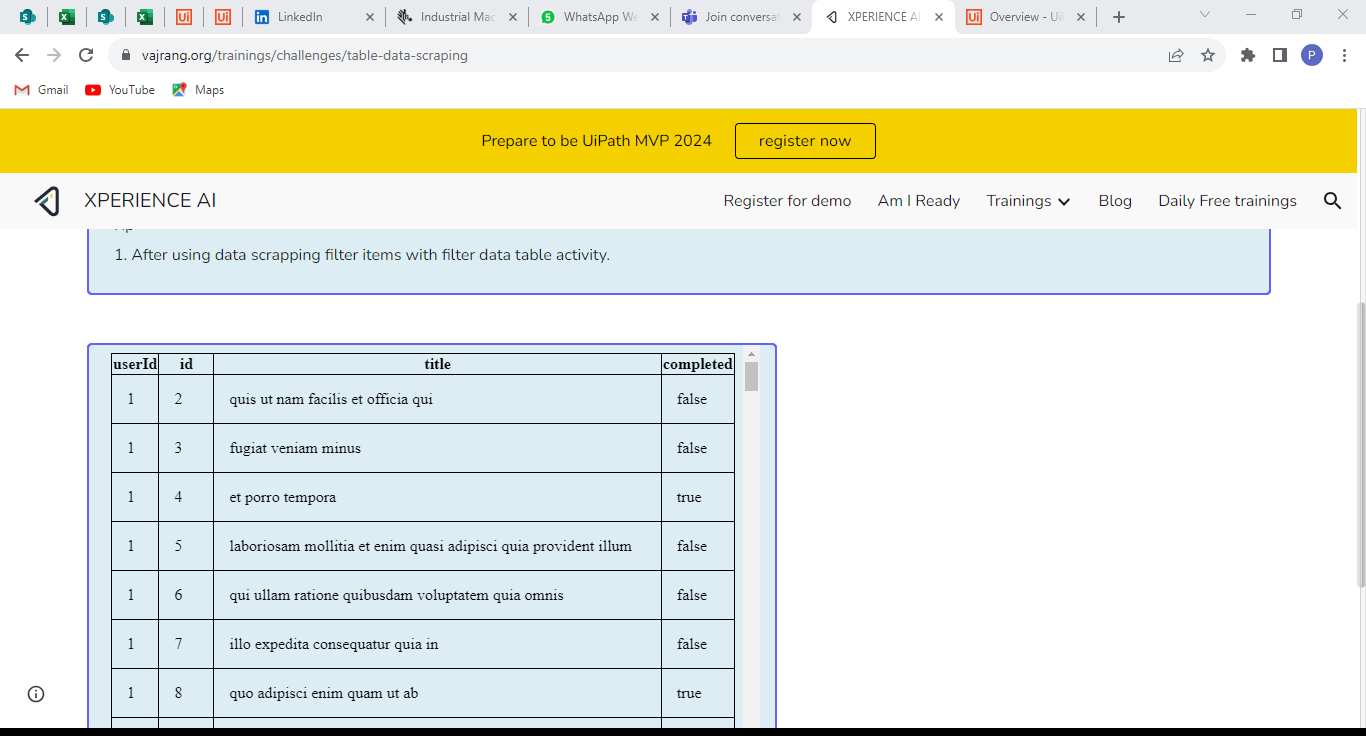
Task: Extarct the data from Website.
Workflow: Main

Step 1: get-text from the element in window 'XPERIENCE AI - Table Data Scraping' (chrome.exe)
